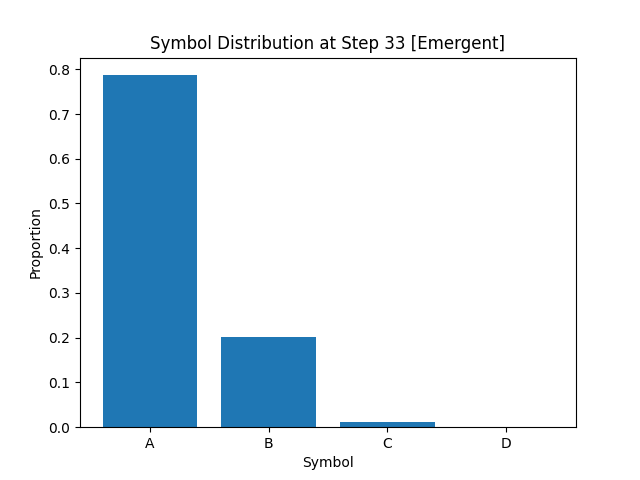

Values plotted in this chart, from the file beside it:
A, B, C, D
7.867499999999999494e-01
2.016249999999999987e-01
1.162499999999999992e-02
0.000000000000000000e+00
